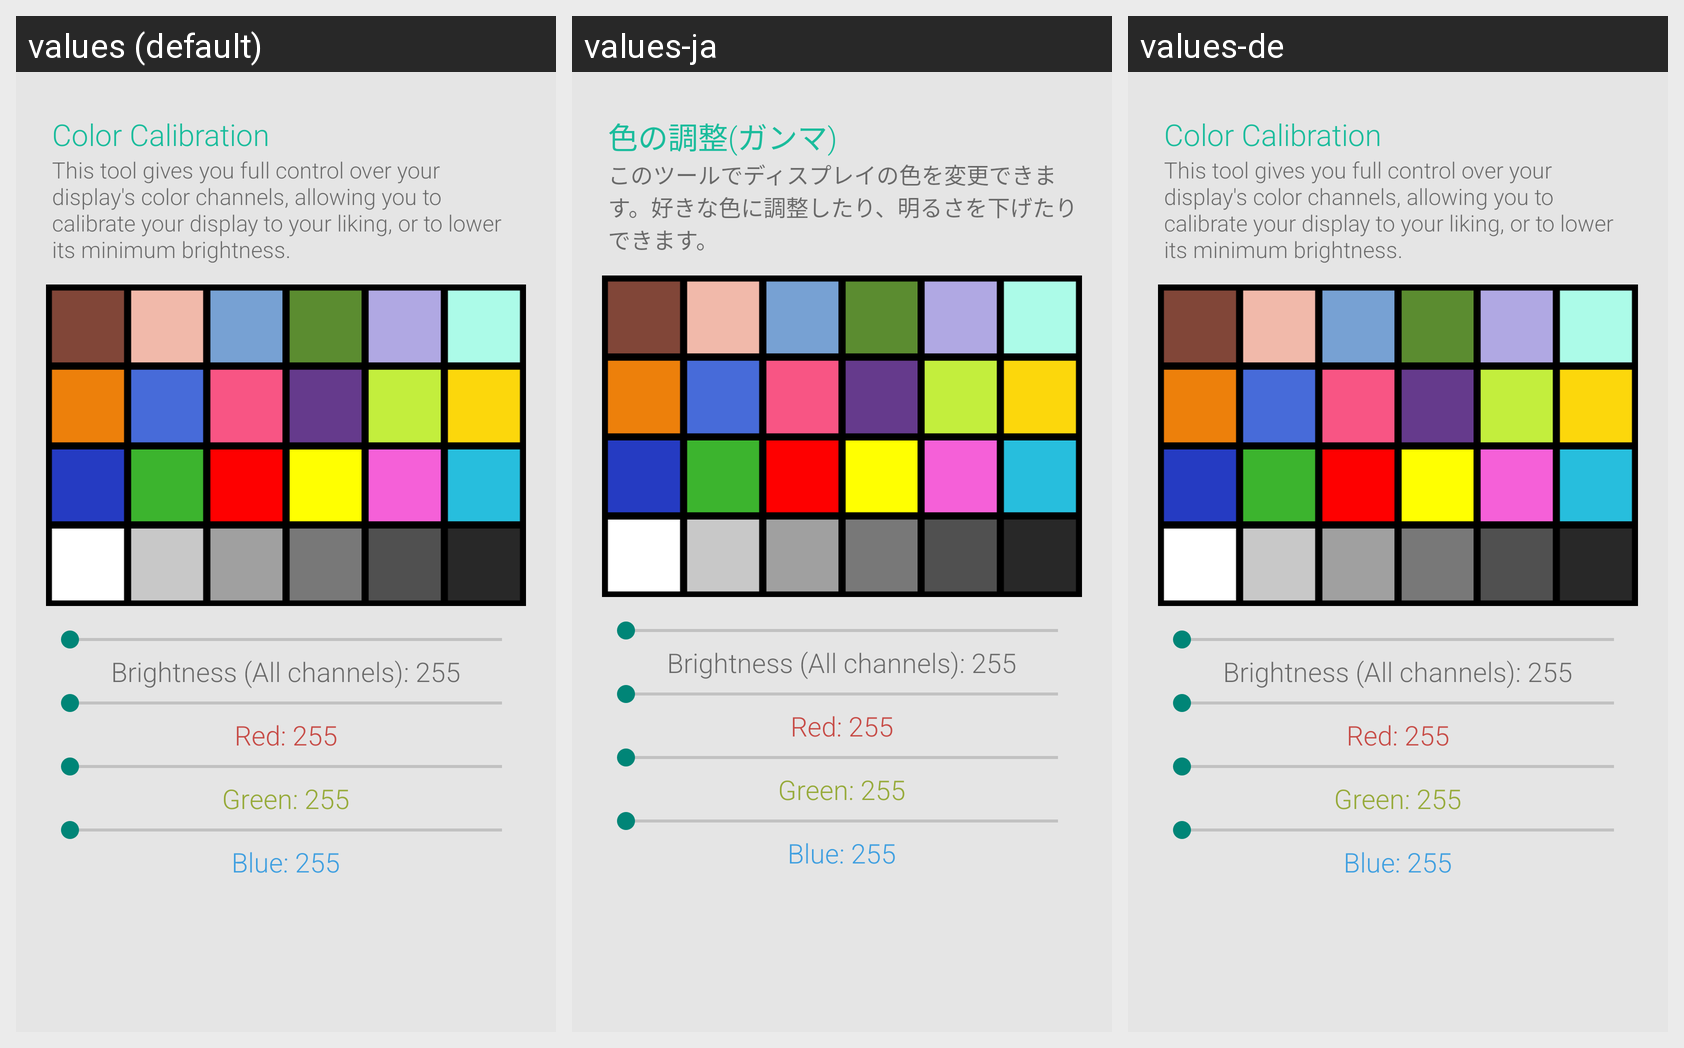

For this localized Android screen grid, give each drawn string resource with its value in every locale shown.
Android screen res/layout/card_color_control.xml rendered under 3 locales, left to right: values (default), values-ja, values-de. Device: Nexus 5 (rendered at 1080×1920; each locale shown at half size, 540×960, under a caption strip naming it); theme AppTheme.
Strings drawn on this screen, with the default value and each locale's value (text and hints the layout hard-codes, and strings that could not be matched under every locale, appear in the picture but are not listed):

gamma_control
  values: Color Calibration
  values-ja: 色の調整(ガンマ)
  values-de: Color Calibration  [not translated; the default value is used]

gamma_control_desc
  values: This tool gives you full control over your display's color channels, allowing you to calibrate your display to your liking, or to lower its minimum brightness.
  values-ja: このツールでディスプレイの色を変更できます。好きな色に調整したり、明るさを下げたりできます。
  values-de: This tool gives you full control over your display's color channels, allowing you to calibrate your display to your liking, or to lower its minimum brightness.  [not translated; the default value is used]
